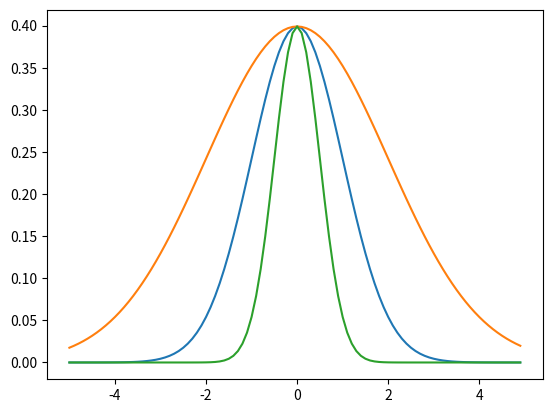

The matplotlib source for this figure:
#!/usr/bin/env python3
# -*- coding: utf-8 -*-
"""
Created on Tue Apr 11 20:13:24 2017

@author: mikejfromva
"""

import math
import matplotlib.pyplot as plot

def uniform_pdf(x) :
    return 1 if x>=0 and x < 1 else 0

def uniform_cdf(x) :
    if x <= 0 : return 0
    elif x < 1 : return x
    else : return 1

def normal_pdf(x, mu=0, sigma=1) :
    sqrt_two_pi = math.sqrt(2 * math.pi)
    return math.exp(-((x-mu)**2)/ (2 * sigma ** 2)) / sqrt_two_pi
    
xs = [x/10 for x in range(-50, 50)]
plot.plot(xs,[normal_pdf(x) for x in xs])
plot.plot(xs,[normal_pdf(x, sigma=2) for x in xs])
plot.plot(xs,[normal_pdf(x, sigma=0.5) for x in xs])
plot.show()